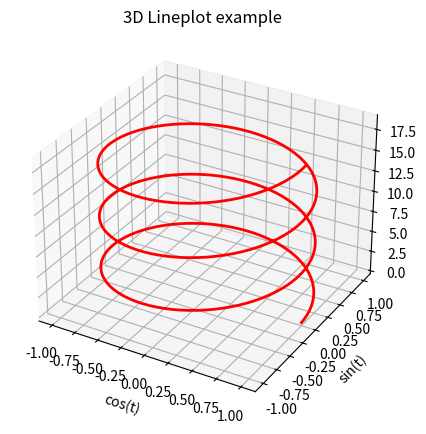

Write the Python code that produced this figure.
import matplotlib.pyplot as plt
import numpy as np
from mpl_toolkits.mplot3d import Axes3D

t = np.linspace(0, 6*np.pi, 500)

X = np.cos(t)
Y = np.sin(t)
Z = t

#Önce figure instance oluştur!
fig = plt.figure(figsize=(7,5))

#Daha sonra figure instance ile add_subplot(111, projection="3d") methodunu kullan!
ax = fig.add_subplot(111, projection="3d")

#3D lineplotu çiz.
#ax.plot3D(X, Y, Z) fonksiyonunu kullanarak üç koordinatı aynı anda tanımlamalıyız.
ax.plot3D(X, Y, Z, color="red", linewidth=2)

ax.set_title("3D Lineplot example")
ax.set_xlabel("cos(t)")
ax.set_ylabel("sin(t)")
ax.set_zlabel("t")

ax.grid(True)
plt.show()